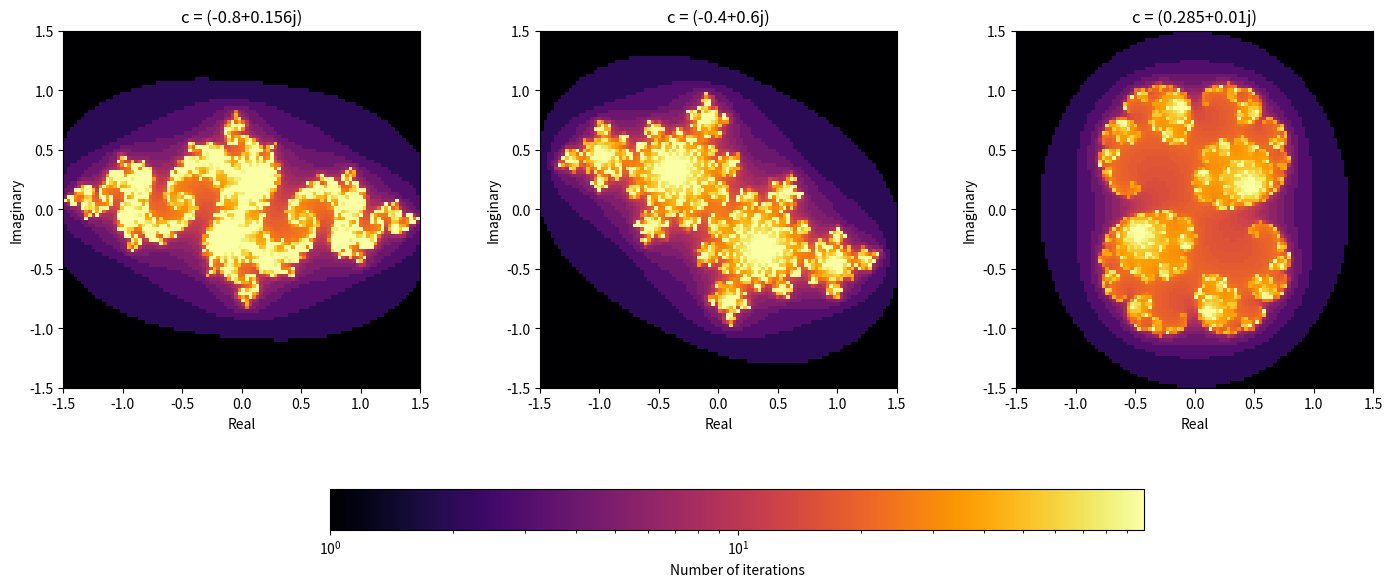

The matplotlib source for this figure:
import matplotlib.pyplot as plt
import matplotlib.colors as mcolors
import numpy as np

class JuliaVisualization:
    """Класс для управления визуализацией множества Жюлиа"""
    
    def __init__(self, c, x_range, y_range, size=100, max_iter=100):
        """
        Инициализация визуализации
        
        Args:
            c: комплексная константа
            x_range: кортеж (x_min, x_max)
            y_range: кортеж (y_min, y_max)
            size: размер сетки (фиксированный)
            max_iter: базовое максимальное количество итераций
        """
        self.c = c
        self.size = size  # Размер сетки - фиксированный
        
        # Сохраняем исходные параметры
        self.original_x_range = x_range
        self.original_y_range = y_range
        self.original_max_iter = max_iter
        
        # Текущие параметры (могут изменяться при зуме)
        self.current_x_range = x_range
        self.current_y_range = y_range
        self.current_max_iter = max_iter
        
        # Вычисляем множество
        self.output = self._calculate()
    
    def _calculate(self):
        """Внутренний метод вычисления множества Жюлиа"""
        x_min, x_max = self.current_x_range
        y_min, y_max = self.current_y_range
        
        ReZ, ImZ = np.meshgrid(
            np.linspace(x_min, x_max, self.size),
            np.linspace(y_min, y_max, self.size)
        )
        Z = ReZ + 1j * ImZ
        output = np.ones((self.size, self.size))
        
        for i in range(1, self.current_max_iter):
            mask = abs(Z) < 2
            Z = np.where(mask, Z*Z + self.c, Z)
            output = np.where(mask, i, output)
        
        return output
    
    def zoom(self, new_x_range, new_y_range):
        """
        Зум в указанную область
        
        Args:
            new_x_range: новый диапазон по X
            new_y_range: новый диапазон по Y
        """
        # Вычисляем уровень зума
        original_width = self.original_x_range[1] - self.original_x_range[0]
        new_width = new_x_range[1] - new_x_range[0]
        zoom_level = original_width / new_width
        
        # Увеличиваем количество итераций для детализации фрактала
        # Размер сетки остается неизменным!
        self.current_max_iter = min(int(self.original_max_iter * np.log2(zoom_level + 1)), 500)
        
        # Обновляем только диапазоны
        self.current_x_range = new_x_range
        self.current_y_range = new_y_range
        
        # Пересчитываем множество
        self.output = self._calculate()
        
        print(f"Zoom level: {zoom_level:.2f}x, size: {self.size} (fixed), max_iter: {self.current_max_iter}")
    
    def reset(self):
        """Сброс к исходным параметрам"""
        self.current_x_range = self.original_x_range
        self.current_y_range = self.original_y_range
        self.current_max_iter = self.original_max_iter
        self.output = self._calculate()
        print("Reset to original view")
    
    def get_info(self):
        """Получить информацию о текущем состоянии"""
        return {
            'c': self.c,
            'x_range': self.current_x_range,
            'y_range': self.current_y_range,
            'size': self.size,
            'max_iter': self.current_max_iter,
            'zoom_level': (self.original_x_range[1] - self.original_x_range[0]) / 
                         (self.current_x_range[1] - self.current_x_range[0])
        }


def Visualise(julia_vizs, shape=None):
    """
    Визуализация списка объектов JuliaVisualization
    
    Args:
        julia_vizs: список объектов JuliaVisualization
        shape: форма сетки subplot'ов
    """
    if shape is None:
        shape = (1, len(julia_vizs))
    
    fig, axes = plt.subplots(*shape, figsize=(15, 7))
    images = []
    
    # Инициализация состояния
    fig.state = {
        'mode': 'three',
        'current_viz': None,
        'current_ax': None,
        'selectors': [],
        'buttons': {}
    }
    
    for idx, (ax, julia_viz) in enumerate(zip(axes, julia_vizs)):
        im = ax.imshow(
            julia_viz.output, 
            cmap='inferno', 
            extent=[*julia_viz.current_x_range, *julia_viz.current_y_range], 
            origin='lower', 
            norm=mcolors.LogNorm()
        )
        ax.set_xlabel('Real')
        ax.set_ylabel('Imaginary')
        ax.set_title(f'c = {julia_viz.c}')
        images.append(im)
        
        # Сохраняем ссылку на объект визуализации в axes
        ax.julia_viz = julia_viz
        ax.idx = idx
    
    fig.colorbar(
        images[0], 
        ax=axes.ravel().tolist(), 
        label='Number of iterations',
        location='bottom', 
        pad=0.1, 
        shrink=0.7
    )
    plt.subplots_adjust(bottom=0.37, left=0.05, right=0.95)
    
    # Показываем без блокировки для возможности обновления
    plt.show(block=False)
    
    return fig, axes


def update_visualization(fig, axes, julia_vizs):
    """
    Обновление визуализации после изменения данных
    
    Args:
        fig: figure объект
        axes: список axes
        julia_vizs: список объектов JuliaVisualization
    """
    for idx, (ax, julia_viz) in enumerate(zip(axes, julia_vizs)):
        # Очищаем axes
        ax.clear()
        
        # Перерисовываем изображение
        im = ax.imshow(
            julia_viz.output, 
            cmap='inferno', 
            extent=[*julia_viz.current_x_range, *julia_viz.current_y_range], 
            origin='lower', 
            norm=mcolors.LogNorm()
        )
        ax.set_xlabel('Real')
        ax.set_ylabel('Imaginary')
        ax.set_title(f'c = {julia_viz.c}')
        
        # Обновляем ссылки
        ax.julia_viz = julia_viz
        ax.idx = idx
    
    # Обновляем canvas
    fig.canvas.draw()
    fig.canvas.flush_events()


def main():
    x_range = (-1.5, 1.5)
    y_range = (-1.5, 1.5)
    Cs = [-0.8 + 0.156j, -0.4 + 0.6j, 0.285 + 0.01j]
    
    # Создание списка объектов JuliaVisualization
    julia_vizs = [JuliaVisualization(c, x_range, y_range, size=100, max_iter=100) 
                  for c in Cs]
    
    # Вывод информации о каждом объекте
    print("Initial state:")
    for idx, viz in enumerate(julia_vizs):
        print(f"\nVisualization {idx}:")
        info = viz.get_info()
        for key, value in info.items():
            print(f"  {key}: {value}")
    
    # Начальная визуализация
    fig, axes = Visualise(julia_vizs, (1, 3))
    
    # Пауза для просмотра начального состояния
    input("\nPress Enter to test zoom...")
    
    # Тестирование зума
    print("\n\nTesting zoom on first visualization:")
    julia_vizs[0].zoom((-0.5, 0.5), (-0.5, 0.5))
    info = julia_vizs[0].get_info()
    print(f"New zoom level: {info['zoom_level']:.2f}x")
    
    # Обновление визуализации
    update_visualization(fig, axes, julia_vizs)
    
    # Пауза для просмотра зума
    input("\nPress Enter to test reset...")
    
    # Тестирование сброса
    print("\nTesting reset:")
    julia_vizs[0].reset()
    info = julia_vizs[0].get_info()
    print(f"Zoom level after reset: {info['zoom_level']:.2f}x")
    
    # Обновление визуализации
    update_visualization(fig, axes, julia_vizs)
    
    # Финальная пауза
    input("\nPress Enter to exit...")
    plt.close(fig)


if __name__ == "__main__":
    main()
